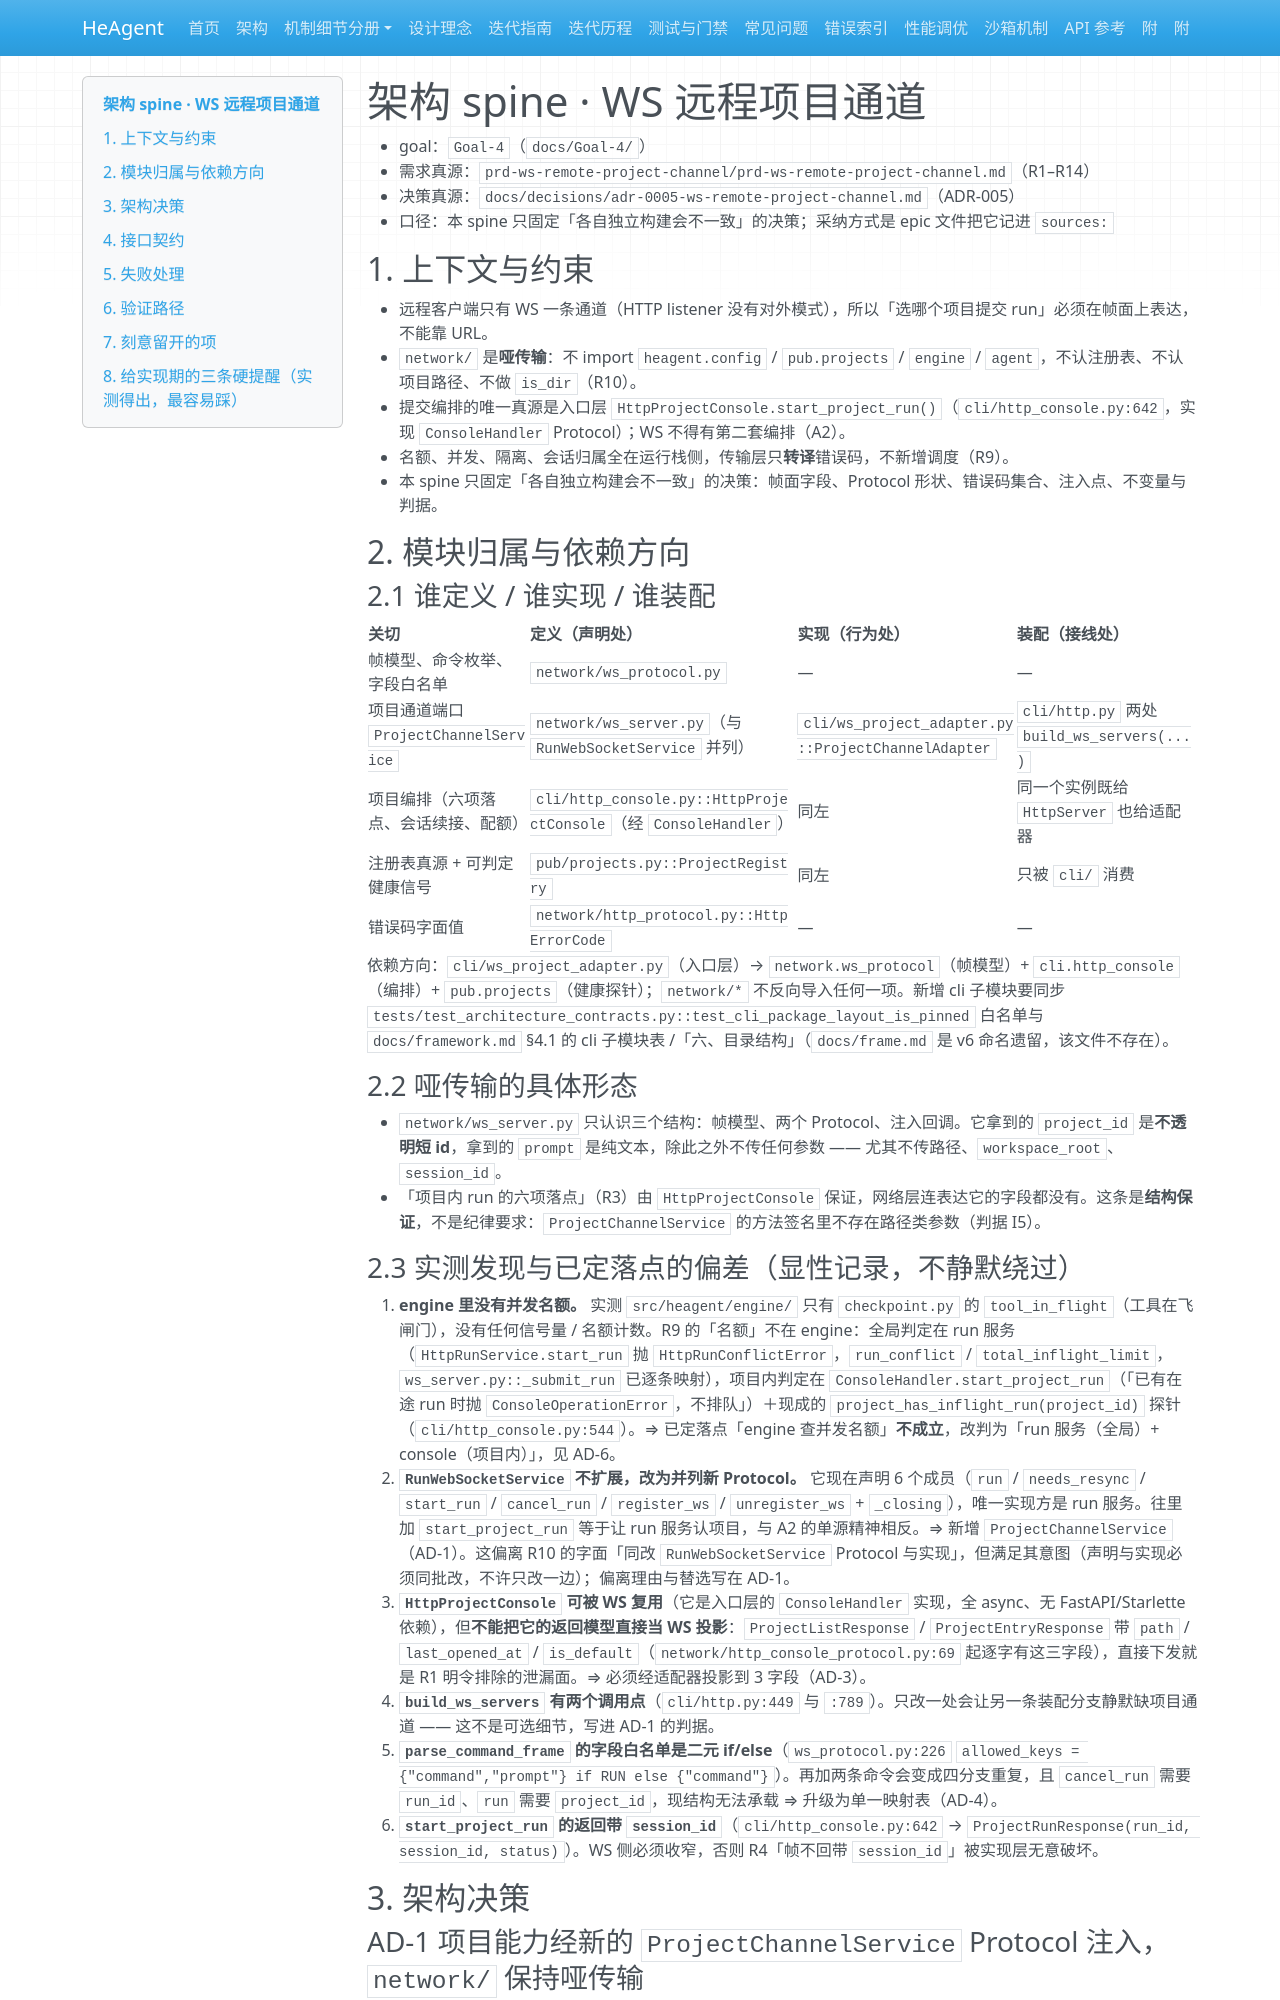

repository: zsutxz/HeAgent · page: Goal-4/architecture-ws-remote-project-channel/architecture-ws-remote-project-channel/index.html · generator: mkdocs

# 架构 spine · WS 远程项目通道

- goal：`Goal-4`（`docs/Goal-4/`）
- 需求真源：`prd-ws-remote-project-channel/prd-ws-remote-project-channel.md`（R1–R14）
- 决策真源：`docs/decisions/adr-0005-ws-remote-project-channel.md`（ADR-005）
- 口径：本 spine 只固定「各自独立构建会不一致」的决策；采纳方式是 epic 文件把它记进 `sources:`

## 1. 上下文与约束

- 远程客户端只有 WS 一条通道（HTTP listener 没有对外模式），所以「选哪个项目提交 run」必须在帧面上表达，不能靠 URL。
- `network/` 是**哑传输**：不 import `heagent.config` / `pub.projects` / `engine` / `agent`，不认注册表、不认项目路径、不做 `is_dir`（R10）。
- 提交编排的唯一真源是入口层 `HttpProjectConsole.start_project_run()`（`cli/http_console.py:642`，实现 `ConsoleHandler` Protocol）；WS 不得有第二套编排（A2）。
- 名额、并发、隔离、会话归属全在运行栈侧，传输层只**转译**错误码，不新增调度（R9）。
- 本 spine 只固定「各自独立构建会不一致」的决策：帧面字段、Protocol 形状、错误码集合、注入点、不变量与判据。

## 2. 模块归属与依赖方向

### 2.1 谁定义 / 谁实现 / 谁装配

| 关切 | 定义（声明处） | 实现（行为处） | 装配（接线处） |
|---|---|---|---|
| 帧模型、命令枚举、字段白名单 | `network/ws_protocol.py` | — | — |
| 项目通道端口 `ProjectChannelService` | `network/ws_server.py`（与 `RunWebSocketService` 并列） | `cli/ws_project_adapter.py::ProjectChannelAdapter` | `cli/http.py` 两处 `build_ws_servers(...)` |
| 项目编排（六项落点、会话续接、配额） | `cli/http_console.py::HttpProjectConsole`（经 `ConsoleHandler`） | 同左 | 同一个实例既给 `HttpServer` 也给适配器 |
| 注册表真源 + 可判定健康信号 | `pub/projects.py::ProjectRegistry` | 同左 | 只被 `cli/` 消费 |
| 错误码字面值 | `network/http_protocol.py::HttpErrorCode` | — | — |

依赖方向：`cli/ws_project_adapter.py`（入口层）→ `network.ws_protocol`（帧模型）+ `cli.http_console`（编排）+ `pub.projects`（健康探针）；`network/*` 不反向导入任何一项。新增 cli 子模块要同步 `tests/test_architecture_contracts.py::test_cli_package_layout_is_pinned` 白名单与 `docs/framework.md` §4.1 的 cli 子模块表 /「六、目录结构」（`docs/frame.md` 是 v6 命名遗留，该文件不存在）。

### 2.2 哑传输的具体形态

- `network/ws_server.py` 只认识三个结构：帧模型、两个 Protocol、注入回调。它拿到的 `project_id` 是**不透明短 id**，拿到的 `prompt` 是纯文本，除此之外不传任何参数 —— 尤其不传路径、`workspace_root`、`session_id`。
- 「项目内 run 的六项落点」（R3）由 `HttpProjectConsole` 保证，网络层连表达它的字段都没有。这条是**结构保证**，不是纪律要求：`ProjectChannelService` 的方法签名里不存在路径类参数（判据 I5）。

### 2.3 实测发现与已定落点的偏差（显性记录，不静默绕过）

1. **engine 里没有并发名额。** 实测 `src/heagent/engine/` 只有 `checkpoint.py` 的 `tool_in_flight`（工具在飞闸门），没有任何信号量 / 名额计数。R9 的「名额」不在 engine：全局判定在 run 服务（`HttpRunService.start_run` 抛 `HttpRunConflictError`，`run_conflict` / `total_inflight_limit`，`ws_server.py::_submit_run` 已逐条映射），项目内判定在 `ConsoleHandler.start_project_run`（「已有在途 run 时抛 `ConsoleOperationError`，不排队」）＋现成的 `project_has_inflight_run(project_id)` 探针（`cli/http_console.py:544`）。⇒ 已定落点「engine 查并发名额」**不成立**，改判为「run 服务（全局）+ console（项目内）」，见 AD-6。
2. **`RunWebSocketService` 不扩展，改为并列新 Protocol。** 它现在声明 6 个成员（`run` / `needs_resync` / `start_run` / `cancel_run` / `register_ws` / `unregister_ws` + `_closing`），唯一实现方是 run 服务。往里加 `start_project_run` 等于让 run 服务认项目，与 A2 的单源精神相反。⇒ 新增 `ProjectChannelService`（AD-1）。这偏离 R10 的字面「同改 `RunWebSocketService` Protocol 与实现」，但满足其意图（声明与实现必须同批改，不许只改一边）；偏离理由与替选写在 AD-1。
3. **`HttpProjectConsole` 可被 WS 复用**（它是入口层的 `ConsoleHandler` 实现，全 async、无 FastAPI/Starlette 依赖），但**不能把它的返回模型直接当 WS 投影**：`ProjectListResponse` / `ProjectEntryResponse` 带 `path` / `last_opened_at` / `is_default`（`network/http_console_protocol.py:69` 起逐字有这三字段），直接下发就是 R1 明令排除的泄漏面。⇒ 必须经适配器投影到 3 字段（AD-3）。
4. **`build_ws_servers` 有两个调用点**（`cli/http.py:449` 与 `:789`）。只改一处会让另一条装配分支静默缺项目通道 —— 这不是可选细节，写进 AD-1 的判据。
5. **`parse_command_frame` 的字段白名单是二元 if/else**（`ws_protocol.py:226` `allowed_keys = {"command","prompt"} if RUN else {"command"}`）。再加两条命令会变成四分支重复，且 `cancel_run` 需要 `run_id`、`run` 需要 `project_id`，现结构无法承载 ⇒ 升级为单一映射表（AD-4）。
6. **`start_project_run` 的返回带 `session_id`**（`cli/http_console.py:642` → `ProjectRunResponse(run_id, session_id, status)`）。WS 侧必须收窄，否则 R4「帧不回带 `session_id`」被实现层无意破坏。

## 3. 架构决策
